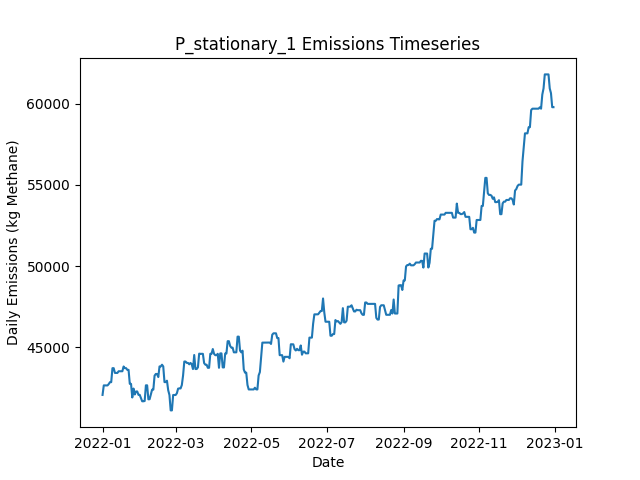

Values plotted in this chart, from the file beside it:
Date, Daily Emissions (Kg Methane), Daily Mitigable Emissions (Kg Methane), Daily Non-Mitigable Emissions (Kg Methan…, Daily Cost ($), Active Leaks, New Leaks, Leaks Repaired, Leaks Naturally Repaired, Leaks Tagged, Daily Repair Cost ($), Daily Natural Repair Cost ($), stationary Deployment Cost ($), stationary Sites flagged for Follow-Up, stationary Leaks tagged for repair, stationary Sites Visited, stationary Travel Time (Minutes), stationary Survey Time (Minutes), OGI_FU Deployment Cost ($), OGI_FU Sites flagged for Follow-Up, OGI_FU Leaks tagged for repair, OGI_FU Sites Visited, OGI_FU Travel Time (Minutes), OGI_FU Survey Time (Minutes)
2022-01-01, 42054, 443.9, 41610, 6030, 338, 339, 0, 1, 0.00000, 0.00000, 200, 6030, 0, , 10, 0, 0, 0.00000, , 0, 0, 0, 0
2022-01-02, 42642, 443.9, 42198, 30, 338, 2, 0, 2, 0.00000, 0.00000, 400, 30, 0, , 10, 0, 0, 0.00000, , 0, 0, 0, 0
2022-01-03, 42642, 443.9, 42198, 30, 338, 0, 0, 0, 0.00000, 0.00000, 0.00000, 30, 0, , 10, 0, 0, 0.00000, , 0, 0, 0, 0
2022-01-04, 42642, 443.9, 42198, 30, 338, 1, 0, 1, 0.00000, 0.00000, 200, 30, 0, , 10, 0, 0, 0.00000, , 0, 0, 0, 0
2022-01-05, 42638, 440.7, 42198, 30, 338, 2, 0, 2, 0.00000, 0.00000, 400, 30, 0, , 10, 0, 0, 0.00000, , 0, 0, 0, 0
2022-01-06, 42725, 440.7, 42284, 30, 339, 1, 0, 0, 0.00000, 0.00000, 0.00000, 30, 0, , 10, 0, 0, 0.00000, , 0, 0, 0, 0
2022-01-07, 42840, 469, 42371, 30, 342, 4, 0, 1, 0.00000, 0.00000, 200, 30, 0, , 10, 0, 0, 0.00000, , 0, 0, 0, 0
2022-01-08, 42840, 469, 42371, 30, 342, 0, 0, 0, 0.00000, 0.00000, 0.00000, 30, 0, , 10, 0, 0, 0.00000, , 0, 0, 0, 0
2022-01-09, 43704, 469, 43235, 30, 343, 1, 0, 0, 0.00000, 0.00000, 0.00000, 30, 0, , 10, 0, 0, 0.00000, , 0, 0, 0, 0
2022-01-10, 43704, 469, 43235, 1030, 343, 0, 0, 0, 18, 0.00000, 0.00000, 30, 10, , 10, 0, 0, 1000, , 18, 3, 120, 360
2022-01-11, 43410, 469, 42941, 1030, 343, 2, 0, 1, 18, 0.00000, 200, 30, 0, , 10, 0, 0, 1000, , 18, 3, 120, 360
2022-01-12, 43410, 469, 42941, 1030, 343, 0, 0, 0, 19, 0.00000, 0.00000, 30, 0, , 10, 0, 0, 1000, , 19, 3, 120, 360
2022-01-13, 43410, 469, 42941, 530, 345, 2, 0, 0, 6, 0.00000, 0.00000, 30, 0, , 10, 0, 0, 500, , 6, 1, 30, 120
2022-01-14, 43513, 469, 43044, 30, 346, 1, 0, 0, 0.00000, 0.00000, 0.00000, 30, 0, , 10, 0, 0, 0.00000, , 0, 0, 0, 0
2022-01-15, 43513, 469, 43044, 30, 346, 0, 0, 0, 0.00000, 0.00000, 0.00000, 30, 0, , 10, 0, 0, 0.00000, , 0, 0, 0, 0
2022-01-16, 43514, 469.1, 43044, 30, 348, 2, 0, 0, 0.00000, 0.00000, 0.00000, 30, 0, , 10, 0, 0, 0.00000, , 0, 0, 0, 0
2022-01-17, 43514, 469.1, 43044, 30, 349, 1, 0, 0, 0.00000, 0.00000, 0.00000, 30, 0, , 10, 0, 0, 0.00000, , 0, 0, 0, 0
2022-01-18, 43807, 469.1, 43338, 30, 350, 1, 0, 0, 0.00000, 0.00000, 0.00000, 30, 0, , 10, 0, 0, 0.00000, , 0, 0, 0, 0
2022-01-19, 43704, 469.1, 43235, 1030, 351, 2, 0, 0, 18, 0.00000, 0.00000, 30, 10, , 10, 0, 0, 1000, , 18, 3, 120, 360
2022-01-20, 43704, 469.1, 43235, 1030, 351, 0, 0, 0, 18, 0.00000, 0.00000, 30, 0, , 10, 0, 0, 1000, , 18, 3, 120, 360
2022-01-21, 43600, 469.1, 43131, 1030, 352, 2, 0, 0, 18, 0.00000, 0.00000, 30, 0, , 10, 0, 0, 1000, , 18, 3, 120, 360
2022-01-22, 43600, 469.1, 43131, 530, 353, 1, 0, 0, 7, 0.00000, 0.00000, 30, 0, , 10, 0, 0, 500, , 7, 1, 30, 120
2022-01-23, 42736, 469.1, 42267, 30, 354, 2, 0, 0, 0.00000, 0.00000, 0.00000, 30, 0, , 10, 0, 0, 0.00000, , 0, 0, 0, 0
2022-01-24, 42736, 469.1, 42267, 30, 354, 0, 0, 0, 0.00000, 0.00000, 0.00000, 30, 0, , 10, 0, 0, 0.00000, , 0, 0, 0, 0
2022-01-25, 41897, 390.2, 41507, 9830, 306, 2, 49, 0, 0.00000, 9800, 0.00000, 30, 0, , 10, 0, 0, 0.00000, , 0, 0, 0, 0
2022-01-26, 42447, 76.53, 42371, 10230, 256, 1, 51, 0, 0.00000, 10200, 0.00000, 30, 0, , 10, 0, 0, 0.00000, , 0, 0, 0, 0
2022-01-27, 42081, 4.064, 42077, 10430, 204, 1, 52, 0, 0.00000, 10400, 0.00000, 30, 0, , 10, 0, 0, 0.00000, , 0, 0, 0, 0
2022-01-28, 42267, 0.1795, 42267, 4430, 187, 1, 17, 0, 9, 3400, 0.00000, 30, 10, , 10, 0, 0, 1000, , 9, 3, 120, 360
2022-01-29, 42267, 0.1795, 42267, 1030, 187, 0, 0, 0, 9, 0.00000, 0.00000, 30, 0, , 10, 0, 0, 1000, , 9, 3, 120, 360
2022-01-30, 42060, 0.1795, 42060, 1030, 187, 1, 0, 0, 9, 0.00000, 0.00000, 30, 0, , 10, 0, 0, 1000, , 9, 3, 120, 360
2022-01-31, 42060, 0.1795, 42060, 530, 187, 0, 0, 0, 3, 0.00000, 0.00000, 30, 0, , 10, 0, 0, 500, , 3, 1, 30, 120
2022-02-01, 41852, 0.1795, 41852, 30, 188, 3, 0, 1, 0.00000, 0.00000, 200, 30, 0, , 10, 0, 0, 0.00000, , 0, 0, 0, 0
2022-02-02, 41662, 0.1795, 41662, 30, 186, 0, 0, 0, 0.00000, 0.00000, 0.00000, 30, 0, , 10, 0, 0, 0.00000, , 0, 0, 0, 0
2022-02-03, 41662, 0.1302, 41662, 430, 184, 0, 2, 0, 0.00000, 400, 0.00000, 30, 0, , 10, 0, 0, 0.00000, , 0, 0, 0, 0
2022-02-04, 41678, 16.01, 41662, 430, 186, 5, 2, 0, 0.00000, 400, 0.00000, 30, 0, , 10, 0, 0, 0.00000, , 0, 0, 0, 0
2022-02-05, 42646, 16.01, 42630, 430, 186, 2, 2, 0, 0.00000, 400, 0.00000, 30, 0, , 10, 0, 0, 0.00000, , 0, 0, 0, 0
2022-02-06, 42646, 16.54, 42630, 1030, 187, 1, 0, 0, 9, 0.00000, 0.00000, 30, 10, , 10, 0, 0, 1000, , 9, 3, 120, 360
2022-02-07, 41782, 16.54, 41766, 1030, 186, 0, 0, 0, 9, 0.00000, 0.00000, 30, 0, , 10, 0, 0, 1000, , 9, 3, 120, 360
2022-02-08, 41790, 24.19, 41766, 1030, 187, 1, 0, 0, 11, 0.00000, 0.00000, 30, 0, , 10, 0, 0, 1000, , 11, 3, 120, 360
2022-02-09, 42084, 24.19, 42060, 530, 188, 1, 0, 0, 3, 0.00000, 0.00000, 30, 0, , 10, 0, 0, 500, , 3, 1, 30, 120
2022-02-10, 42377, 24.19, 42353, 30, 190, 2, 0, 0, 0.00000, 0.00000, 0.00000, 30, 0, , 10, 0, 0, 0.00000, , 0, 0, 0, 0
2022-02-11, 42377, 24.19, 42353, 30, 191, 1, 0, 0, 0.00000, 0.00000, 0.00000, 30, 0, , 10, 0, 0, 0.00000, , 0, 0, 0, 0
2022-02-12, 43241, 24.19, 43217, 30, 192, 1, 0, 0, 0.00000, 0.00000, 0.00000, 30, 0, , 10, 0, 0, 0.00000, , 0, 0, 0, 0
2022-02-13, 43345, 24.19, 43321, 30, 193, 2, 0, 0, 0.00000, 0.00000, 0.00000, 30, 0, , 10, 0, 0, 0.00000, , 0, 0, 0, 0
2022-02-14, 43345, 24.19, 43321, 30, 193, 0, 0, 0, 0.00000, 0.00000, 0.00000, 30, 0, , 10, 0, 0, 0.00000, , 0, 0, 0, 0
2022-02-15, 43155, 24.19, 43131, 1030, 191, 0, 0, 0, 11, 0.00000, 0.00000, 30, 10, , 10, 0, 0, 1000, , 11, 3, 120, 360
2022-02-16, 43812, 24.19, 43788, 1030, 194, 5, 0, 0, 10, 0.00000, 0.00000, 30, 0, , 10, 0, 0, 1000, , 10, 3, 120, 360
2022-02-17, 43812, 24.19, 43788, 1030, 194, 0, 0, 0, 9, 0.00000, 0.00000, 30, 0, , 10, 0, 0, 1000, , 9, 3, 120, 360
2022-02-18, 43915, 24.19, 43891, 530, 195, 1, 0, 0, 3, 0.00000, 0.00000, 30, 0, , 10, 0, 0, 500, , 3, 1, 30, 120
2022-02-19, 43812, 24.19, 43788, 30, 195, 1, 0, 0, 0.00000, 0.00000, 0.00000, 30, 0, , 10, 0, 0, 0.00000, , 0, 0, 0, 0
2022-02-20, 42844, 24.19, 42820, 30, 195, 2, 0, 0, 0.00000, 0.00000, 0.00000, 30, 0, , 10, 0, 0, 0.00000, , 0, 0, 0, 0
2022-02-21, 42844, 24.19, 42820, 30, 195, 0, 0, 0, 0.00000, 0.00000, 0.00000, 30, 0, , 10, 0, 0, 0.00000, , 0, 0, 0, 0
2022-02-22, 42930, 24.19, 42906, 30, 196, 1, 0, 0, 0.00000, 0.00000, 0.00000, 30, 0, , 10, 0, 0, 0.00000, , 0, 0, 0, 0
2022-02-23, 42344, 7.784, 42336, 630, 193, 1, 3, 0, 0.00000, 600, 0.00000, 30, 0, , 10, 0, 0, 0.00000, , 0, 0, 0, 0
2022-02-24, 42050, 7.784, 42042, 1030, 194, 2, 0, 0, 9, 0.00000, 0.00000, 30, 10, , 10, 0, 0, 1000, , 9, 3, 120, 360
2022-02-25, 41100, 7.784, 41092, 1030, 193, 1, 0, 0, 10, 0.00000, 0.00000, 30, 0, , 10, 0, 0, 1000, , 10, 3, 120, 360
2022-02-26, 41100, 7.784, 41092, 1030, 193, 0, 0, 0, 9, 0.00000, 0.00000, 30, 0, , 10, 0, 0, 1000, , 9, 3, 120, 360
2022-02-27, 42050, 7.784, 42042, 530, 195, 2, 0, 0, 3, 0.00000, 0.00000, 30, 0, , 10, 0, 0, 500, , 3, 1, 30, 120
2022-02-28, 42050, 7.784, 42042, 30, 195, 1, 0, 1, 0.00000, 0.00000, 200, 30, 0, , 10, 0, 0, 0.00000, , 0, 0, 0, 0
2022-03-01, 42050, 7.784, 42042, 30, 195, 0, 0, 0, 0.00000, 0.00000, 0.00000, 30, 0, , 10, 0, 0, 0.00000, , 0, 0, 0, 0
... 305 more rows
